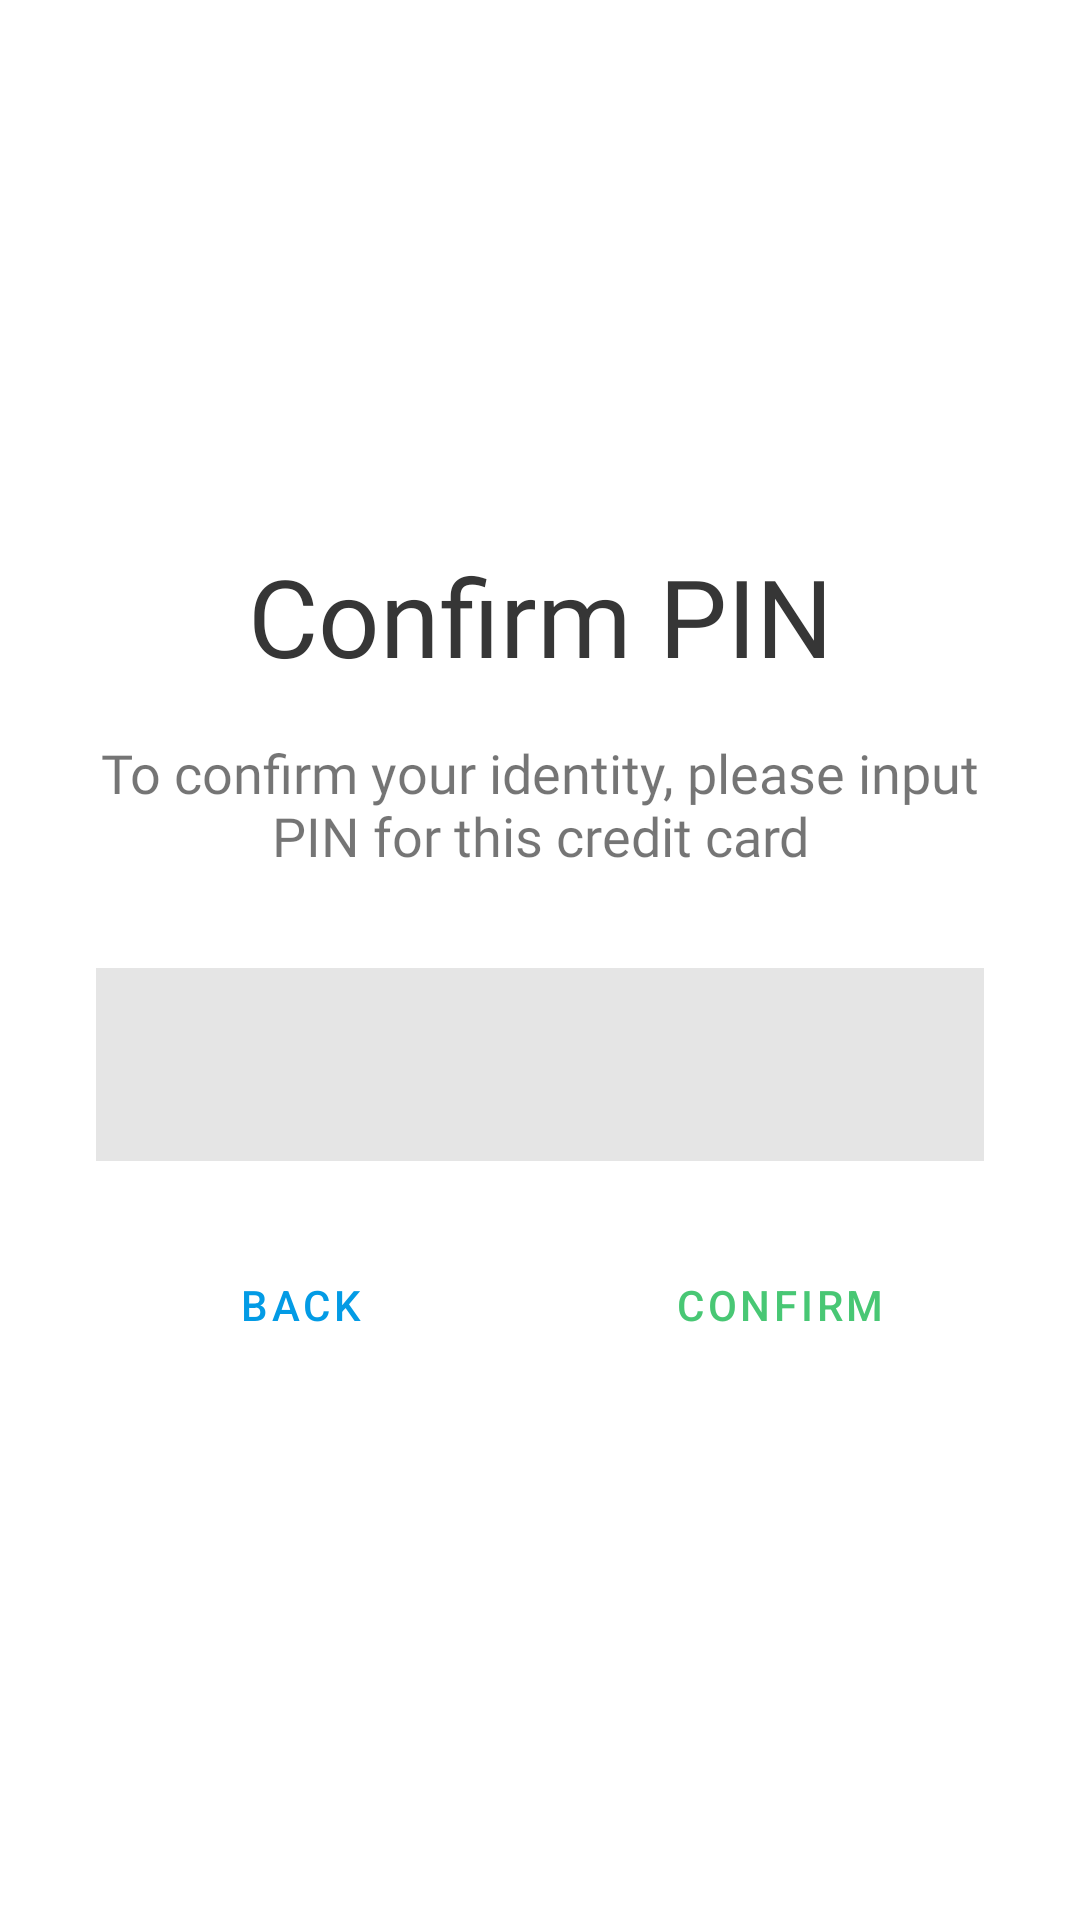

This screen was rendered from an Android layout file. Write that file and the resources it references.
<!-- AndroidManifest.xml: application theme AppTheme -->
<!-- res/layout/fragment_passcode.xml -->
<?xml version="1.0" encoding="utf-8"?>
<RelativeLayout xmlns:android="http://schemas.android.com/apk/res/android"
    xmlns:app="http://schemas.android.com/apk/res-auto"
    android:layout_height="match_parent"
    android:orientation="vertical"
    android:padding="@dimen/extra_large_spacer"
    android:layout_width="match_parent">
    <LinearLayout
        android:layout_centerInParent="true"
        android:orientation="vertical"
        android:layout_width="match_parent"
        android:layout_height="wrap_content">
        <TextView
            android:layout_marginBottom="@dimen/medium_spacer"
            android:id="@+id/header_text"
            android:text="@string/pin_label"
            android:fontFamily="@font/manrope"
            android:textSize="@dimen/heading_size"
            android:textColor="@color/dark"
            android:textAlignment="center"
            android:layout_width="match_parent"
            android:layout_height="wrap_content" />
        <TextView
            android:layout_marginBottom="@dimen/extra_large_spacer"
            android:id="@+id/explanation_text"
            android:layout_centerInParent="true"
            android:layout_width="wrap_content"
            android:layout_height="wrap_content"
            android:fontFamily="@font/manrope"
            android:textSize="@dimen/subsubheading_size"
            android:textAlignment="center"
            android:text="@string/scan_explanation_label" />
        <EditText
            android:textCursorDrawable="@null"
            android:textColor="@color/darkGray"
            android:fontFamily="@font/manrope"
            android:maxLength="6"
            android:letterSpacing="0.4"
            android:textAlignment="center"
            android:inputType="numberPassword"
            android:textSize="@dimen/heading_size"
            android:layout_marginBottom="@dimen/large_spacer"
            android:background="@color/darkTransparent"
            android:id="@+id/pin_code"
            android:padding="@dimen/small_spacer"
            android:layout_width="match_parent"
            android:layout_height="wrap_content" />
        <LinearLayout
            android:paddingHorizontal="@dimen/large_spacer"
            android:layout_width="match_parent"
            android:layout_height="wrap_content">
            <com.google.android.material.button.MaterialButton
                app:rippleColor="@color/colorPrimaryTransparent"
                android:id="@+id/pin_back_btn"
                style="@style/Widget.MaterialComponents.Button.TextButton"
                android:layout_width="wrap_content"
                android:padding="@dimen/small_spacer"
                android:text="@string/back_label"
                android:textColor="@color/colorPrimary"
                app:icon="@drawable/ic_arrow_back_black_24dp"
                app:iconTint="@color/colorPrimary"
                android:layout_height="wrap_content" />
            <Space
                android:layout_width="0dp"
                android:layout_height="wrap_content"
                android:layout_weight="1" />
            <com.google.android.material.button.MaterialButton
                android:id="@+id/pin_confirm_btn"
                style="@style/Widget.MaterialComponents.Button.TextButton"
                app:icon="@drawable/ic_check_black_24dp"
                app:iconTint="@color/success"
                android:padding="@dimen/small_spacer"
                android:textColor="@color/success"
                android:layout_width="wrap_content"
                android:layout_height="wrap_content"
                android:text="@string/confirm_label" />
        </LinearLayout>
    </LinearLayout>
</RelativeLayout>
<!-- resources referenced by this layout -->
<resources>
  <color name="colorPrimary">#039be5</color>
  <color name="colorPrimaryTransparent">#AA039be5</color>
  <color name="dark">#363636</color>
  <color name="darkGray">#212121</color>
  <color name="darkTransparent">#20363636</color>
  <color name="success">#48C774</color>
  <dimen name="extra_large_spacer">32dp</dimen>
  <dimen name="heading_size">36sp</dimen>
  <dimen name="large_spacer">24dp</dimen>
  <dimen name="medium_spacer">16dp</dimen>
  <dimen name="small_spacer">8dp</dimen>
  <dimen name="subsubheading_size">18sp</dimen>
  <string name="back_label">Back</string>
  <string name="confirm_label">Confirm</string>
  <string name="pin_label">Confirm PIN</string>
  <string name="scan_explanation_label">To confirm your identity, please input PIN for this credit card</string>
  <style name="AppTheme" parent="Theme.MaterialComponents.Light.NoActionBar">
          
          <item name="colorPrimary">@color/colorPrimary</item>
          <item name="colorPrimaryDark">@color/colorPrimaryDark</item>
          <item name="colorAccent">@color/colorAccent</item>
      </style>
  <color name="colorPrimaryDark">#006db3</color>
  <color name="colorAccent">#7b1fa2</color>
</resources>
